Run: headless pygame with SDL's dummy video driver; simulated clock (each Clock.tick advances the game by its frame time, no real sleeping); random seed 0; keys injected as events and as key.get_pressed() state; no mouse input.
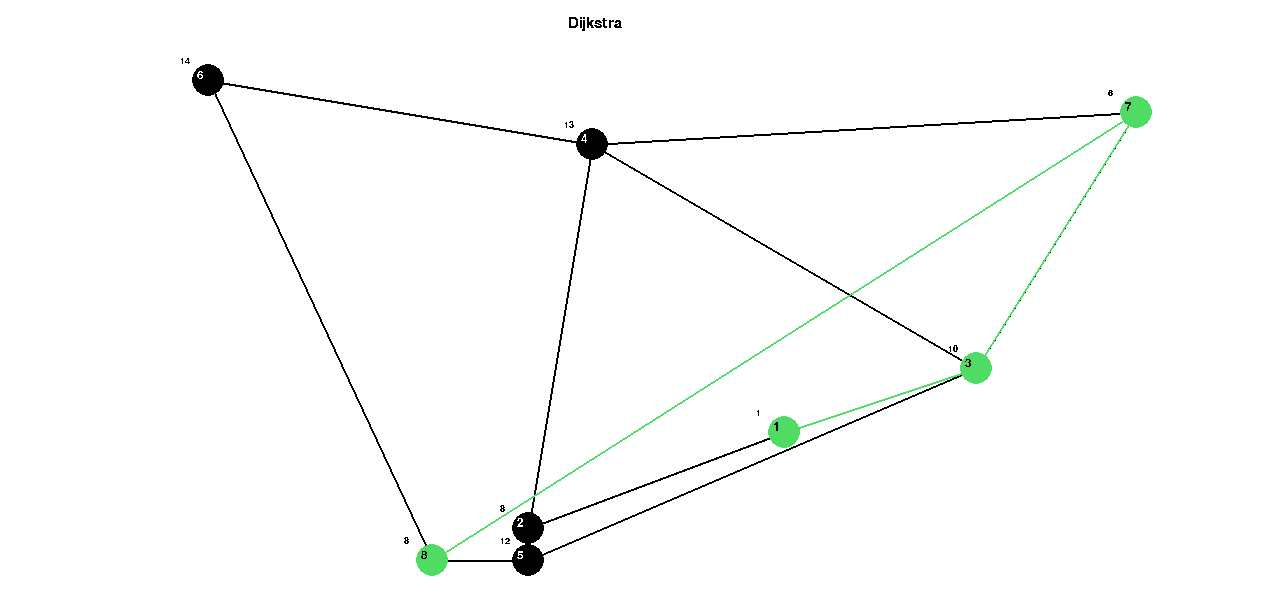
Frame 1 of 2 · flips 1–60 · no input
Frame 2 of 2 · flips 61–180 · tapped SPACE, RETURN · held RIGHT (→), D · screen unchanged from frame 1, image omitted

The pygame program that drew these frames:

from collections import deque, namedtuple
from random import randint, randrange, choice
from itertools import permutations
from time import time
from math import sqrt
import pygame

global MAX_NODES
global DEST_NODE

COMPLETE_GRAPH = False
INCLUDE_BRUTEFORCE_TRAVELLER = False
MAX_NODES = 8
MAX_NEIGHBOURS = 2
MIN_COST = 1
MAX_COST = 14

SOURCE_NODE = '1'
DEST_NODE = str(MAX_NODES)
APP_FONT = 'Comic Sans MS'
FONT_COLOR = (255,255,255)
SCREEN_SIZE = 1280, 600
BG_COLOR = (255,255,255)
NODE_COLOR = (0,0,0)
PNODE_COLOR = (80,220,100)
NODE_RADIUS = 16


inf = float('inf')
Edge = namedtuple('Edge', 'start, end, cost')
global gnodes
global selected
global path_dijkstra
global path_trav_brute
global path_trav_heur
gnodes = None
selected = 0


def timing(f):
    def wrap(*args):
        time1 = time()
        ret = f(*args)
        time2 = time()
        print('{:s} = {:.3f} ms'.format(f.__name__, (time2-time1)*1000.0))

        return ret
    return wrap


def make_edge(start, end, cost=1):
  return Edge(start, end, cost)


class Graph:
    def __init__(self, edges):
        wrong_edges = [i for i in edges if len(i) not in [2, 3]]
        if wrong_edges:
            raise ValueError('Wrong edges data: {}'.format(wrong_edges))

        self.edges = [make_edge(*edge) for edge in edges]

    @property
    def vertices(self):
        return set(
            sum(
                ([edge.start, edge.end] for edge in self.edges), []
            )
        )

    def get_node_pairs(self, n1, n2, both_ends=True):
        if both_ends:
            node_pairs = [[n1, n2], [n2, n1]]
        else:
            node_pairs = [[n1, n2]]
        return node_pairs

    def remove_edge(self, n1, n2, both_ends=True):
        node_pairs = self.get_node_pairs(n1, n2, both_ends)
        edges = self.edges[:]
        for edge in edges:
            if [edge.start, edge.end] in node_pairs:
                self.edges.remove(edge)

    def add_edge(self, n1, n2, cost=1, both_ends=True):
        node_pairs = self.get_node_pairs(n1, n2, both_ends)
        for edge in self.edges:
            if [edge.start, edge.end] in node_pairs:
                return ValueError('Edge {} {} already exists'.format(n1, n2))
            
        self.edges.append(Edge(start=n1, end=n2, cost=cost))
        if both_ends:
            self.edges.append(Edge(start=n2, end=n1, cost=cost))

    @property
    def neighbours(self):
        neighbours = {vertex: set() for vertex in self.vertices}
        for edge in self.edges:
            neighbours[edge.start].add((edge.end, edge.cost))

        return neighbours

    @timing
    def dijkstra(self, source, dest):
        # Verifica se aresta inicial existe no grafo
        assert source in self.vertices, 'Such source node doesn\'t exist'
        # Atribui uma distância infinita em cada vértice do grafo
        distances = {vertex: inf for vertex in self.vertices}
        previous_vertices = {
            vertex: None for vertex in self.vertices
        }
        distances[source] = 0
        vertices = self.vertices.copy()

        while vertices:
            current_vertex = min(
                vertices, key=lambda vertex: distances[vertex])
            vertices.remove(current_vertex)
            if distances[current_vertex] == inf:
                break
            for neighbour, cost in self.neighbours[current_vertex]:
                alternative_route = distances[current_vertex] + cost
                if alternative_route < distances[neighbour]:
                    distances[neighbour] = alternative_route
                    previous_vertices[neighbour] = current_vertex

        path, current_vertex = deque(), dest
        while previous_vertices[current_vertex] is not None:
            path.appendleft(current_vertex)
            current_vertex = previous_vertices[current_vertex]
        if path:
            path.appendleft(current_vertex)
        return path


def get_node_bypos(pos):
    for node in gnodes:
        if node.get_pos() == pos:
            return node
    return None


def translate_nodes_dijkstra(nodes):
    tnodes = list()
    for node in nodes:
        for neighbour in node.get_neighbours():
            tnodes.append((node.get_name(), neighbour.get_name(), neighbour.get_cost()))
    return tnodes


def draw():
    global selected
    SCREEN.fill(BG_COLOR)
    for node in gnodes:
        node.update()
        for neighbour in node.get_neighbours():
            pygame.draw.line(SCREEN, NODE_COLOR, node.get_pos(), neighbour.get_pos(), 2)
            if not selected:
                draw_pathlines(path_dijkstra)
            else:
                draw_pathlines(path_trav_heur)
            node.draw()
            neighbour.draw()


def draw_pathlines(path):
    pathlist = list(path)
    for i in range(len(pathlist)-1):
        node1 = get_node_by_name(pathlist[i])
        node2 = get_node_by_name(pathlist[i+1])
        pygame.draw.line(SCREEN, PNODE_COLOR, node1.get_pos(), node2.get_pos(), 2)


def get_node_by_name(name):
    for node in gnodes:
        if node.get_name() == name:
            return node
    return None


class Node:
    def __init__(self, name, cost, pos, color):
        self.name = name
        self.neighbours = set()
        self.cost = cost
        self.pos = pos
        self.color = color

    def update(self):
        global selected
        if not selected:
            self.color = PNODE_COLOR if self.name in path_dijkstra else NODE_COLOR
        else:
            self.color = PNODE_COLOR if self.name in path_trav_heur else NODE_COLOR

    def draw(self):
        title_text = app_font3.render('Dijkstra' if not selected else 'Traveller', False, NODE_COLOR)
        name_text = app_font.render(self.name, False, FONT_COLOR if self.color == NODE_COLOR else NODE_COLOR)
        cost_text = app_font2.render(str(self.cost), False, NODE_COLOR)
        pygame.draw.circle(SCREEN, self.color, self.pos, NODE_RADIUS)
        SCREEN.blit(name_text, (self.pos[0]-NODE_RADIUS/1.5, self.pos[1]-NODE_RADIUS/1.5))
        SCREEN.blit(cost_text, (self.pos[0]-NODE_RADIUS*1.75, self.pos[1]-NODE_RADIUS*1.5))
        SCREEN.blit(title_text, (SCREEN_SIZE[0]/2.25, NODE_RADIUS))

    def get_name(self):
        return self.name

    def get_cost(self):
        return self.cost

    def get_neighbours(self):
        return list(self.neighbours)

    def add_neighbour(self, node):
        self.neighbours.add(node)

    def get_pos(self):
        return self.pos

    def get_color(self):
        return self.color


def repair_nodelist(points, start=None):
    if start is None:
        start = points[0]
    must_visit = points
    path = [start]
    must_visit.remove(start)
    while must_visit:
        nearest = min(must_visit, key=lambda x: distance(path[-1], x))
        path.append(nearest)
        must_visit.remove(nearest)
    for i in range(len(path)-1):
        get_node_bypos(path[i]).add_neighbour(get_node_bypos(path[i+1]))


@timing
def random_graph(min_cost, max_cost):
    count = 1
    nodes = list()
    for i in range(MAX_NODES):
        rand_pos = (randrange(NODE_RADIUS, SCREEN_SIZE[0]-NODE_RADIUS, 2*NODE_RADIUS),
                        randrange(NODE_RADIUS, SCREEN_SIZE[1]-NODE_RADIUS, 2*NODE_RADIUS))
        rand_cost = randint(min_cost, max_cost)
        node = Node(str(count), rand_cost, rand_pos, NODE_COLOR)
        if nodes:
            if COMPLETE_GRAPH:
                for n in nodes:
                    neighbour = n
                    node.neighbours.add(neighbour)
                    neighbour.neighbours.add(node)
            else:
                for i in range(0, randrange(1, MAX_NEIGHBOURS)):
                    neighbour = choice(nodes)
                    node.neighbours.add(neighbour)
                    neighbour.neighbours.add(node)
        nodes.append(node)
        count += 1
    return nodes


def distance(point1, point2):
    return ((point1[0] - point2[0])**2 + (point1[1] - point2[1])**2) ** 0.5


def total_distance(points):
    return sum([distance(point, points[index + 1]) for index, point in enumerate(points[:-1])])


@timing
def travelling_salesman_bruteforce(points, start=None):
    if start is None:
        start = points[0]
    return min([perm for perm in permutations(points) if perm[0] == start], key=total_distance)


@timing
def travelling_salesman(start, end):
    must_visit = [node.get_pos() for node in gnodes]
    path = [start.get_pos()]
    must_visit.remove(start.get_pos())
    while must_visit:
        nearest = min(must_visit, key=lambda x: distance(path[-1], x))
        path.append(nearest)
        must_visit.remove(nearest)
    return path

def fix_traveller_path(path):
    for neigh in get_node_bypos(path[-1]).get_neighbours():
        if neigh.get_pos() == gnodes[-1].get_pos():
            path.append(gnodes[-1].get_pos())
    return path

def init():
    global SCREEN
    global app_font
    global app_font2
    global app_font3
    pygame.init()
    #SCREEN = pygame.display.set_mode(SCREEN_SIZE, pygame.FULLSCREEN)
    SCREEN = pygame.display.set_mode(SCREEN_SIZE)
    pygame.font.init()
    app_font = pygame.font.SysFont(APP_FONT, NODE_RADIUS+2, False)
    app_font2 = pygame.font.SysFont(APP_FONT, NODE_RADIUS-2, False)
    app_font3 = pygame.font.SysFont(APP_FONT, 22, False)


def load():
    global gnodes
    global path_dijkstra
    global path_trav_brute
    global path_trav_heur

    print('')
    gnodes = random_graph(MIN_COST, MAX_COST)
    repair_nodelist([node.get_pos() for node in gnodes])
    graph = Graph(translate_nodes_dijkstra(gnodes))

    path_dijkstra = graph.dijkstra(SOURCE_NODE, DEST_NODE)
    #print('Dijkstra path from node {} to node {} = {}'.format(SOURCE_NODE, DEST_NODE, list(path_dijkstra)))

    print(gnodes[0].get_name(), gnodes[MAX_NODES-1].get_name())
    path_trav_heur = fix_traveller_path(travelling_salesman(gnodes[0], gnodes[MAX_NODES-1]))
    path_trav_heur = [get_node_bypos(node).get_name() for node in path_trav_heur]
    #print('Travelling Salesman (heuristic) path from node {} to node {} = {}'.format(SOURCE_NODE, DEST_NODE, path_trav_heur))

    if INCLUDE_BRUTEFORCE_TRAVELLER:
        path_trav_brute = travelling_salesman_bruteforce([node.get_pos() for node in gnodes])


def main():
    load()
    try:
        global selected
        global MAX_NODES
        global DEST_NODE
        init()
        while True:
            pygame.event.pump()

            if pygame.key.get_pressed()[pygame.K_ESCAPE]:
                break
            
            if pygame.key.get_pressed()[pygame.K_SPACE]:
                load()

            if pygame.key.get_pressed()[pygame.K_LEFT]:
                selected -= 1

            if pygame.key.get_pressed()[pygame.K_RIGHT]:
                selected += 1
            
            if pygame.key.get_pressed()[pygame.K_DOWN]:
                MAX_NODES = int(MAX_NODES/2)
                DEST_NODE = str(MAX_NODES)
                load()

            if pygame.key.get_pressed()[pygame.K_UP]:
                MAX_NODES *= 2
                DEST_NODE = str(MAX_NODES)
                load()

            if selected < 0:
                selected = 1
            elif selected > 1:
                selected = 0

            draw()

            pygame.display.flip()
            pygame.time.delay(60)
    except Exception as ex:
        print(ex)
    finally:
        quit()

if __name__ == "__main__":
    main()
